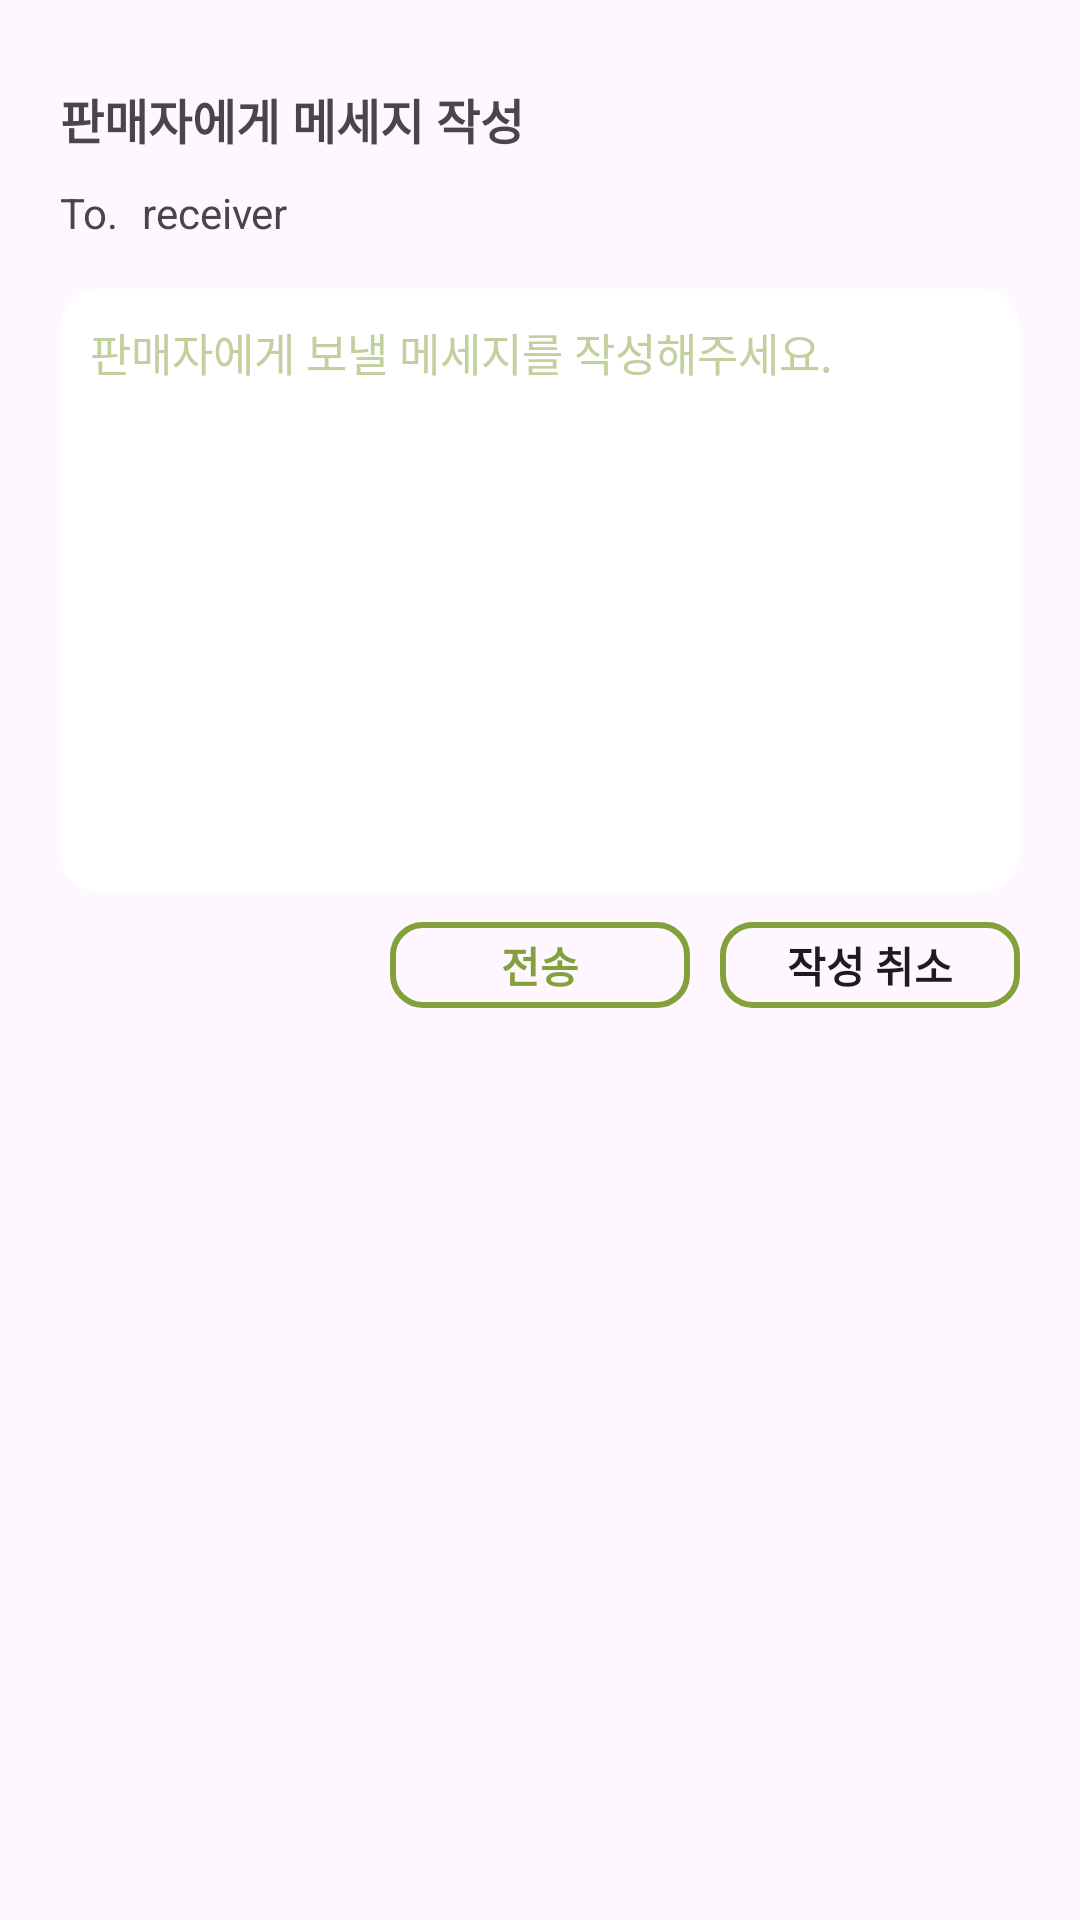

Reconstruct the res/layout file that produces this screen, plus the resources it refers to.
<!-- AndroidManifest.xml: application theme Theme.MarketApp -->
<!-- res/layout/sendmsg_dialog.xml -->
<?xml version="1.0" encoding="utf-8"?>
<LinearLayout xmlns:android="http://schemas.android.com/apk/res/android"
    android:layout_width="match_parent"
    android:layout_height="wrap_content"
    android:orientation="vertical"
    android:padding="20dp">

    <TextView
        android:id="@+id/titleText"
        android:layout_width="wrap_content"
        android:layout_height="wrap_content"
        android:layout_marginTop="8dp"
        android:layout_marginBottom="10dp"
        android:text="판매자에게 메세지 작성"
        android:textSize="16sp"
        android:textStyle="bold" />

    <LinearLayout
        android:layout_width="match_parent"
        android:layout_height="wrap_content">

        <TextView
            android:layout_width="wrap_content"
            android:layout_height="wrap_content"
            android:text="To."
            android:layout_marginEnd="8dp"/>

        <TextView
            android:id="@+id/senderTextView"
            android:layout_width="wrap_content"
            android:layout_height="wrap_content"
            android:text="receiver"/>

    </LinearLayout>

    <ScrollView
        android:layout_width="match_parent"
        android:layout_height="wrap_content"
        android:layout_marginTop="16dp">

        <EditText
            android:id="@+id/editMsgContent"
            android:layout_width="match_parent"
            android:layout_height="match_parent"
            android:background="@drawable/editborder"
            android:gravity="top"
            android:textColorHint="@color/subcolor"
            android:hint="판매자에게 보낼 메세지를 작성해주세요."
            android:backgroundTint="@color/white"
            android:textSize="15sp"
            android:minLines="10"
            android:padding="10dp" />
    </ScrollView>

    <LinearLayout
        android:layout_width="wrap_content"
        android:layout_height="wrap_content"
        android:layout_gravity="end"
        android:orientation="horizontal"
        android:layout_marginTop="10dp">

        <Button
            android:id="@+id/sendButton"
            android:layout_width="wrap_content"
            android:layout_height="wrap_content"
            android:layout_marginHorizontal="10dp"
            android:text="전송"
            android:textColor="@color/maincolor"
            android:textStyle="bold"
            android:minWidth = "100dp"
            android:minHeight = "0dp"
            android:padding="4dp"
            android:background="@drawable/squarebtn_reverse"/>

        <Button
            android:id="@+id/cancelButton"
            android:layout_width="wrap_content"
            android:layout_height="wrap_content"
            android:text="작성 취소"
            android:textStyle="bold"
            android:minWidth = "100dp"
            android:minHeight = "0dp"
            android:padding="4dp"
            android:background="@drawable/squarebtn" />
    </LinearLayout>
</LinearLayout>
<!-- resources referenced by this layout -->
<resources>
  <color name="maincolor">#83A13A</color>
  <color name="subcolor">#8083A13A</color>
  <color name="white">#FFFFFFFF</color>
  <!-- drawable editborder (drawable) -->
  <?xml version="1.0" encoding="utf-8"?>
  <shape xmlns:android="http://schemas.android.com/apk/res/android"
      android:shape="rectangle">
  
      <stroke android:width="2dp"
          android:color="#D8D8D8"/>
  
      <corners android:bottomLeftRadius="12dp"
          android:bottomRightRadius="12dp"
          android:topLeftRadius="12dp"
          android:topRightRadius="12dp"/>
  </shape>
  <!-- drawable squarebtn (drawable) -->
  <?xml version="1.0" encoding="utf-8"?>
  <shape xmlns:android="http://schemas.android.com/apk/res/android">
  
      <stroke android:width="2dp" android:color="@color/maincolor"/>
      <corners android:radius="10dp"/>
  
  </shape>
  <!-- drawable squarebtn_reverse (drawable) -->
  <?xml version="1.0" encoding="utf-8"?>
  <shape xmlns:android="http://schemas.android.com/apk/res/android">
  
      <stroke android:width="2dp" android:color="@color/maincolor"/>
  
      <solid android:color="@android:color/transparent"/>
  
      <corners android:radius="10dp"/>
  
  </shape>
  <style name="Theme.MarketApp" parent="Base.Theme.MarketApp" />
  <style name="Base.Theme.MarketApp" parent="Theme.Material3.DayNight">
          <item name="colorPrimary">@color/maincolor</item>
          
          
      </style>
</resources>
